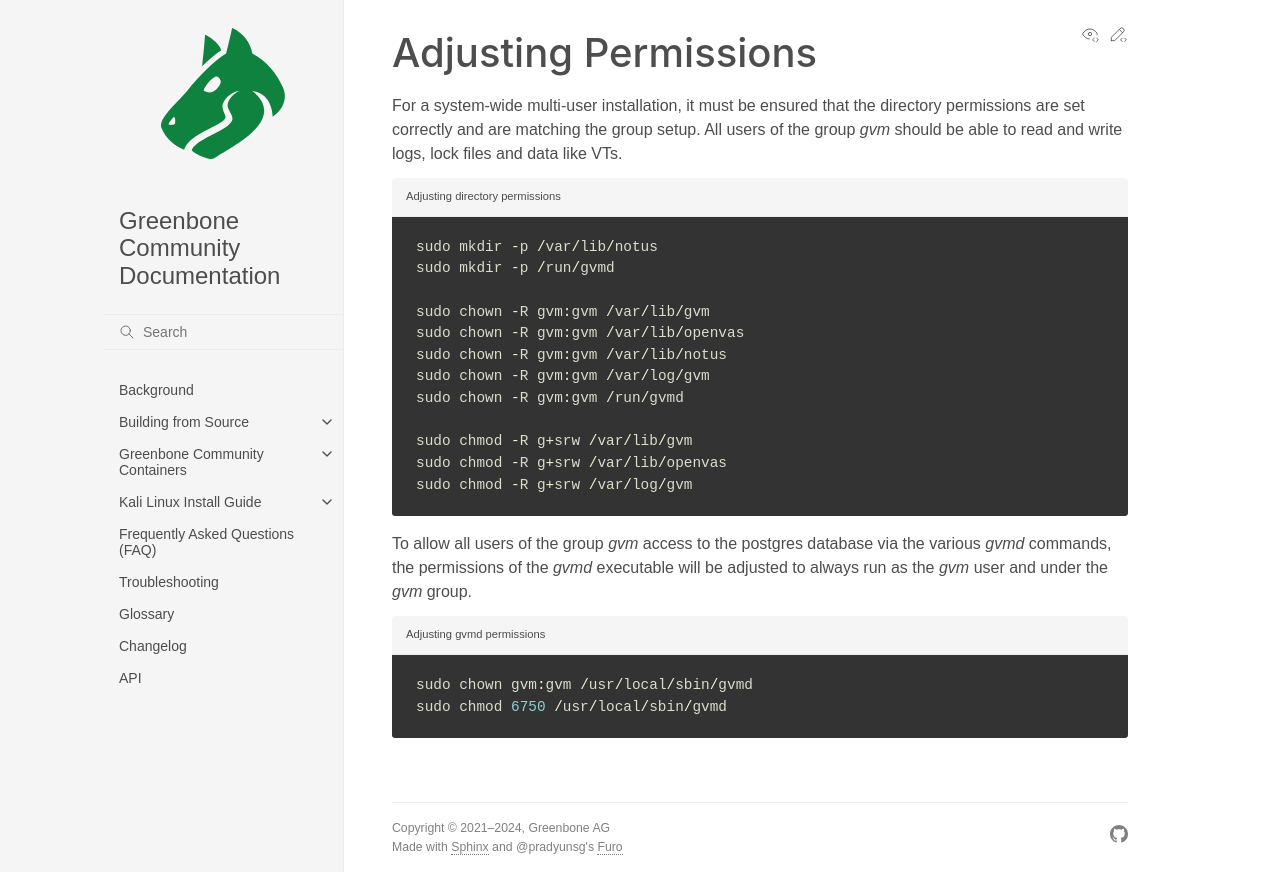

repository: greenbone/docs · page: latest/22.4/source-build/directory-permissions.html · generator: sphinx

### Adjusting Permissions

For a system-wide multi-user installation, it must be ensured that the
directory permissions are set correctly and are matching the group setup.
All users of the group *gvm* should be able to read and write logs, lock files
and data like VTs.

```{code-block}
:caption: Adjusting directory permissions

sudo mkdir -p /var/lib/notus
sudo mkdir -p /run/gvmd

sudo chown -R gvm:gvm /var/lib/gvm
sudo chown -R gvm:gvm /var/lib/openvas
sudo chown -R gvm:gvm /var/lib/notus
sudo chown -R gvm:gvm /var/log/gvm
sudo chown -R gvm:gvm /run/gvmd

sudo chmod -R g+srw /var/lib/gvm
sudo chmod -R g+srw /var/lib/openvas
sudo chmod -R g+srw /var/log/gvm
```

To allow all users of the group *gvm* access to the postgres database via the
various *gvmd* commands, the permissions of the *gvmd* executable will be adjusted
to always run as the *gvm* user and under the *gvm* group.

```{code-block}
:caption: Adjusting gvmd permissions

sudo chown gvm:gvm /usr/local/sbin/gvmd
sudo chmod 6750 /usr/local/sbin/gvmd
```
